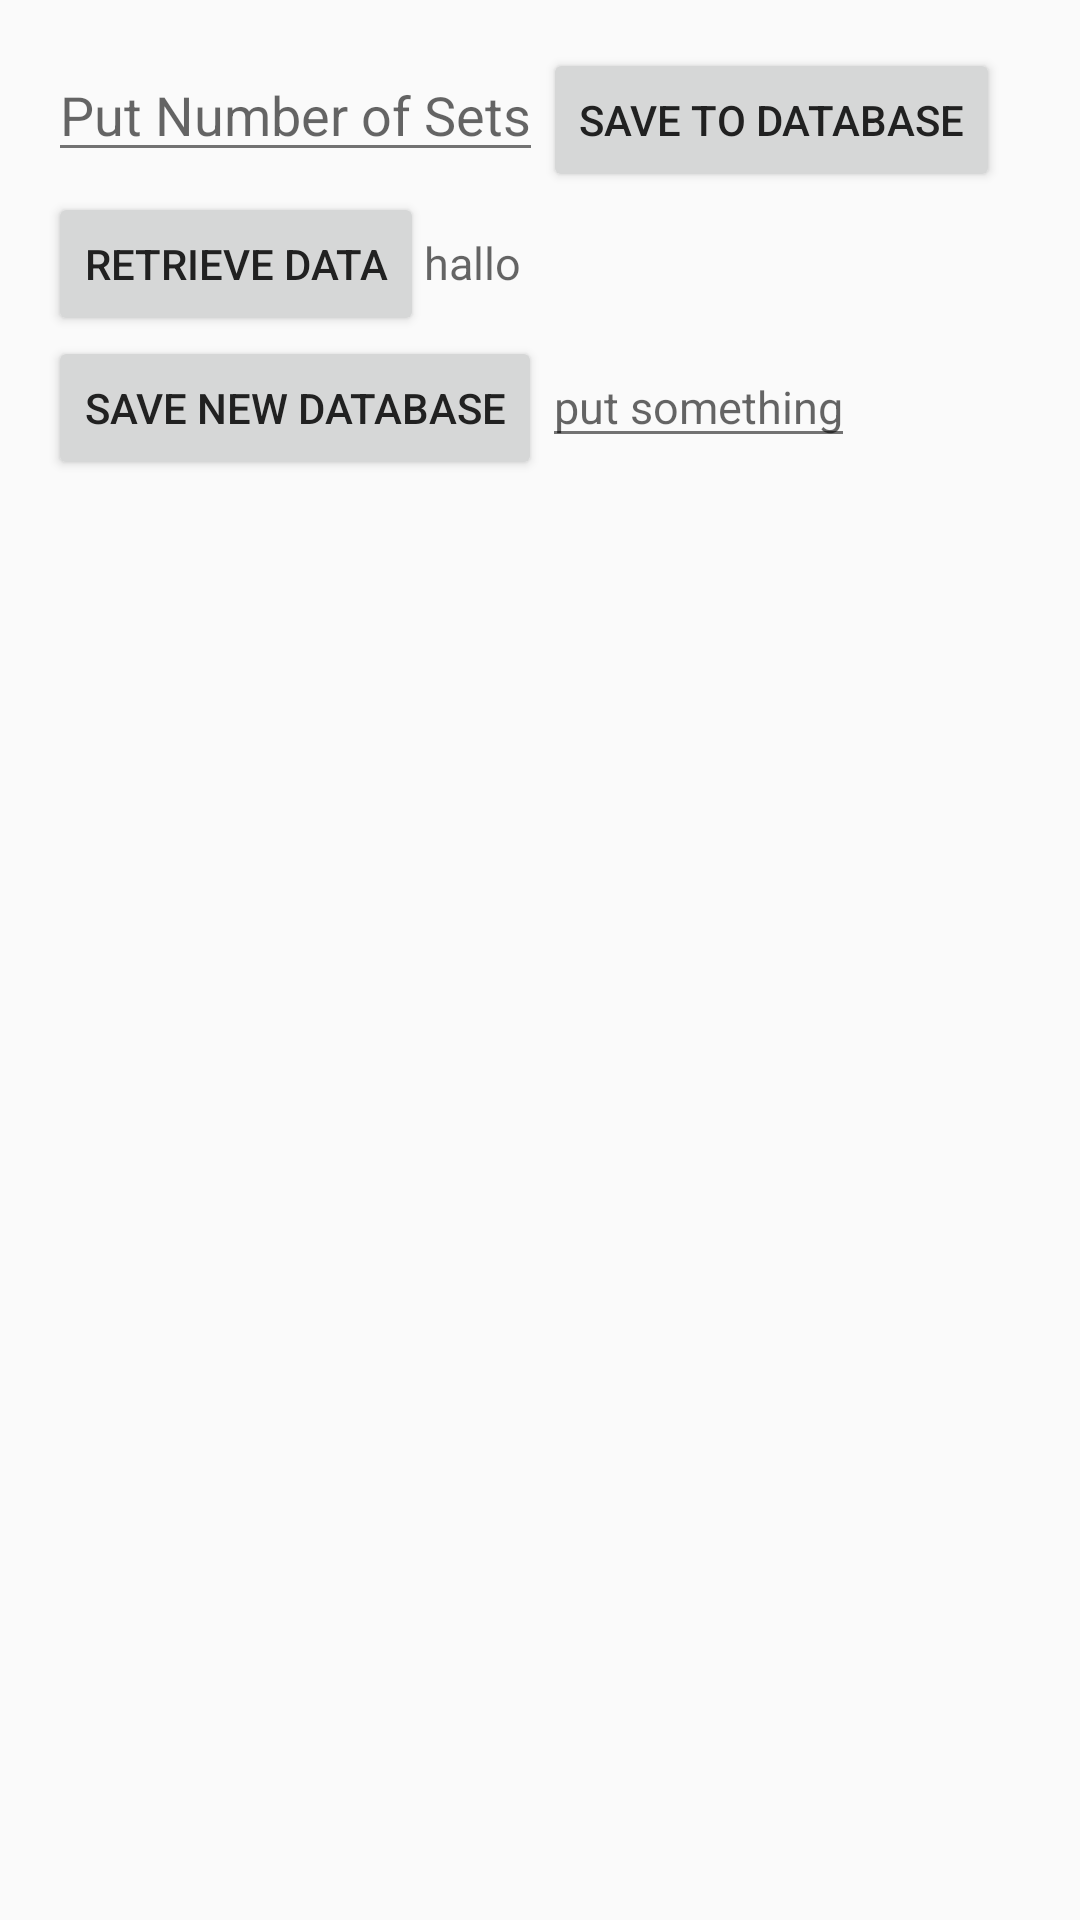

Here is an Android app screen rendered from its layout file. Give the layout XML and the strings, colors and styles it references.
<!-- AndroidManifest.xml: application theme OrangeApp.ActionBar -->
<!-- res/layout/second_content.xml -->
<?xml version="1.0" encoding="utf-8"?>
<LinearLayout xmlns:android="http://schemas.android.com/apk/res/android"
    xmlns:app="http://schemas.android.com/apk/res-auto"
    xmlns:tools="http://schemas.android.com/tools"
    android:layout_width="match_parent"
    android:layout_height="match_parent"
    android:paddingBottom="@dimen/activity_vertical_margin"
    android:paddingLeft="@dimen/activity_horizontal_margin"
    android:paddingRight="@dimen/activity_horizontal_margin"
    android:paddingTop="@dimen/activity_vertical_margin"
    android:orientation="vertical"
    tools:context="com.naien.simpleworkouttracker.app.MainActivity">

    <LinearLayout
        android:layout_width="wrap_content"
        android:layout_height="wrap_content"
        android:orientation="horizontal">
        <EditText
            android:layout_width="wrap_content"
            android:layout_height="wrap_content"
            android:id="@+id/user_text_to_save"
            android:hint="Put Number of Sets"/>

        <Button
            android:layout_width="wrap_content"
            android:layout_height="wrap_content"
            android:text="Save to Database"
            android:onClick="save_to_database"
            android:id="@+id/save_data"
            />
    </LinearLayout>
    <LinearLayout
        android:layout_width="wrap_content"
        android:layout_height="wrap_content"
        android:orientation="horizontal">

        <Button
            android:layout_width="wrap_content"
            android:layout_height="wrap_content"
            android:text="Retrieve Data"
            android:onClick="get_data"/>

        <TextView
            android:layout_width="wrap_content"
            android:layout_height="wrap_content"
            android:hint="hallo"
            android:textSize="15sp"
            android:id="@+id/restored"/>
    </LinearLayout>

    <LinearLayout
        android:layout_width="wrap_content"
        android:layout_height="wrap_content"
        android:orientation="horizontal">

        <Button
            android:layout_width="wrap_content"
            android:layout_height="wrap_content"
            android:text="Save new Database"
            android:onClick="make_new_db"/>

        <EditText
            android:layout_width="wrap_content"
            android:layout_height="wrap_content"
            android:hint="put something"
            android:textSize="15sp"
            android:id="@+id/newdb"/>
    </LinearLayout>


</LinearLayout>
<!-- resources referenced by this layout -->
<resources>
  <dimen name="activity_horizontal_margin">16dp</dimen>
  <dimen name="activity_vertical_margin">16dp</dimen>
  <style name="OrangeApp.ActionBar" parent="OrangeApp">
          <item name="windowActionBar">false</item>
          <item name="windowNoTitle">true</item>
          <item name="android:statusBarColor">@color/primary_dark</item>
          <item name="colorAccent">@color/accent</item>
          <item name="colorPrimaryDark">@color/primary_dark</item>
          <item name="android:textColorPrimary">@color/primary_text</item>
          <item name="colorPrimary">@color/primary</item>
          <item name="android:colorBackground">@color/background</item>
          <item name="android:textColorPrimaryInverse">@color/colorWhite</item>
          <item name="android:textColorSecondary">@color/secondary_text</item>
          <item name="android:textColor">@color/primary_text</item>
      </style>
  <style name="OrangeApp" parent="Theme.AppCompat.Light">
          <item name="colorAccent">@color/primary</item>
      </style>
  <color name="primary_dark">#388e3c</color>
  <color name="accent">#FF9800</color>
  <color name="primary_text">#212121</color>
  <color name="primary">#66bb6a</color>
  <color name="background">#FFFAFAFA</color>
  <color name="colorWhite">#FFFFFF</color>
  <color name="secondary_text">#727272</color>
</resources>
